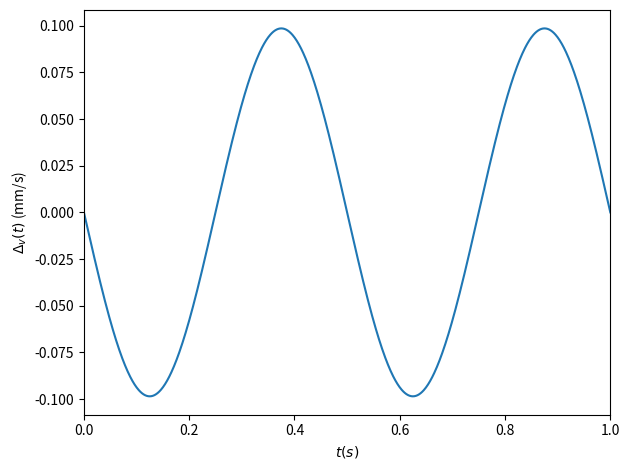
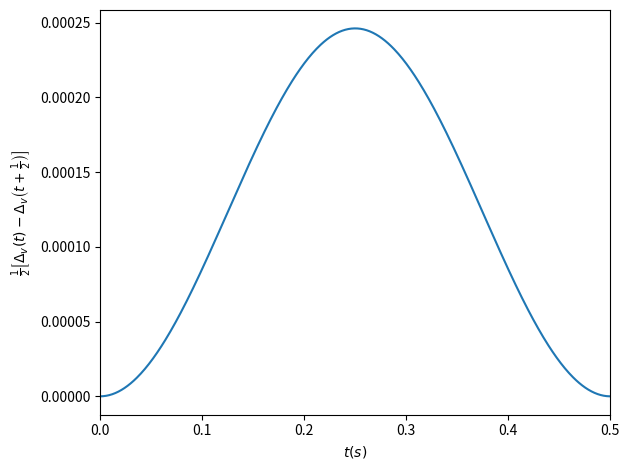

The script that saved these images, in order:
import matplotlib.pyplot as plt
import numpy as np

def exact_v(t):
	w = 2*np.pi
	R = 2e-3
	L = 0.1275
	phi = np.pi
	return w*R*np.cos(w*t+phi)+w*R*R*np.cos(w*t+phi)*np.sin(w*t+phi)/np.sqrt(L*L-R*R*np.cos(w*t+phi)*np.cos(w*t+phi))
	
def approx_v(t):
	w = 2*np.pi
	R = 2e-3
	L = 0.1275
	phi = np.pi
	return w*R*np.cos(w*t+phi)
	
t = np.linspace(0,1,1000)
	
plt.figure(0)
plt.plot(t, (approx_v(t)-exact_v(t))*1e3)
plt.xlim(left=0,right=1)
plt.xlabel("$t (s)$")
plt.ylabel("$\\Delta_v(t)$ (mm/s)")
plt.tight_layout()
plt.savefig("velocity_plot.png", dpi=300)

plt.figure(1)
plt.plot(t, ((approx_v(t)-exact_v(t))/exact_v(t) + (approx_v(t+0.5)-exact_v(t+0.5))/exact_v(t+0.5))/2)
plt.xlim(left=0,right=0.5)
plt.xlabel("$t (s)$")
plt.ylabel("$\\frac{1}{2}\\left[\\Delta_v(t)-\\Delta_v\\left(t+\\frac{1}{2}\\right)\\right]$")
plt.tight_layout()
plt.savefig("averaged_velocity_plot.png", dpi=300)

t = 0.25
print(((approx_v(t)-exact_v(t))/exact_v(t) + (approx_v(t+0.5)-exact_v(t+0.5))/exact_v(t+0.5))/2)
print(((approx_v(t)-exact_v(t))/exact_v(t) + (approx_v(t+0.5)-exact_v(t+0.5))/exact_v(t+0.5))/2*1e-3*14.4e3/299792458*1e9)
plt.show()
